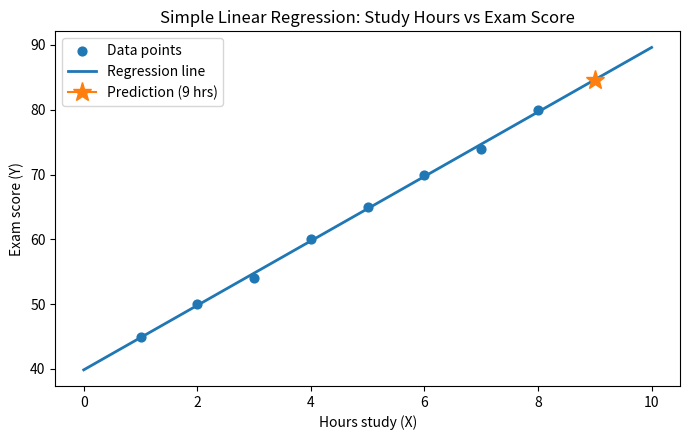

The matplotlib source for this figure:
import numpy as np
import matplotlib
matplotlib.use("Agg")
import matplotlib.pyplot as plt


X = np.array([1, 2, 3, 4, 5, 6, 7, 8], dtype=float)
Y = np.array([45, 50, 54, 60, 65, 70, 74, 80], dtype=float)
print("X =", X.tolist())
print("Y =", Y.tolist())


x_bar, y_bar = X.mean(), Y.mean()
m = ((X - x_bar) * (Y - y_bar)).sum() / ((X - x_bar) ** 2).sum()
b = y_bar - m * x_bar
print(f"Least squares: m = {m:.4f}  b = {b:.4f}")


Xb = np.c_[np.ones(len(X)), X]
t = np.linalg.inv(Xb.T @ Xb) @ Xb.T @ Y
print(f"Normal equation: b = {t[0]:.4f}  m = {t[1]:.4f}")


print(f"LS prediction for 9 hrs = {m * 9 + b:.2f}")
print(f"NE prediction for 9 hrs = {t[1] * 9 + t[0]:.2f}")


for nm, (mm, bb) in [("LS", (m, b)), ("NE", (t[1], t[0]))]:
    p = mm * X + bb
    mse = float(((Y - p) ** 2).mean())
    r2 = float(1 - ((Y - p) ** 2).sum() / ((Y - y_bar) ** 2).sum())
    print(f"{nm}: MSE={mse:.4f} R2={r2:.4f}")


plt.figure(figsize=(7, 4.5))
plt.scatter(X, Y, s=40, label="Data points")
xs = np.linspace(0, 10, 200)
plt.plot(xs, m * xs + b, linewidth=2, label="Regression line")
plt.plot(9, m * 9 + b, marker="*", markersize=14, label="Prediction (9 hrs)")
plt.xlabel("Hours study (X)")
plt.ylabel("Exam score (Y)")
plt.title("Simple Linear Regression: Study Hours vs Exam Score")
plt.legend()
plt.tight_layout()
plt.savefig("exp5_fit.png", dpi=150)
print("saved exp5_fit.png")
